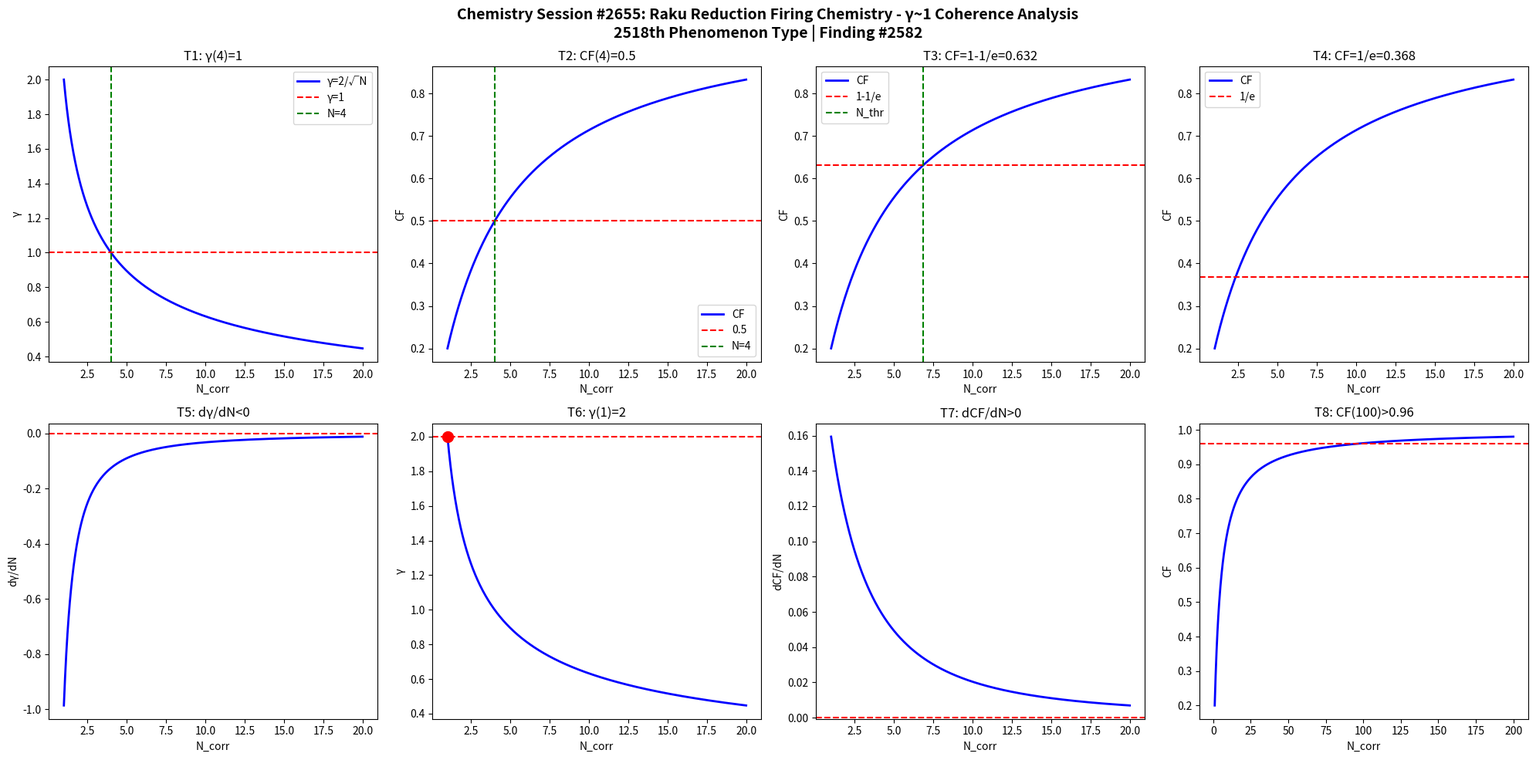

Here is the Python script that generated this plot: (Note: this script raises an exception after producing the figure.)
import numpy as np
import matplotlib
matplotlib.use('Agg')
import matplotlib.pyplot as plt

def gamma(N): return 2.0/np.sqrt(N)
def CF(g): return 1.0/(1.0+g**2)

N = np.linspace(1,20,1000)
g = gamma(N)
cf = CF(g)

fig, axes = plt.subplots(2, 4, figsize=(20,10))
fig.suptitle('Chemistry Session #2655: Raku Reduction Firing Chemistry - γ~1 Coherence Analysis\n2518th Phenomenon Type | Finding #2582', fontsize=14, fontweight='bold')

ax=axes[0,0]; ax.plot(N,g,'b-',lw=2); ax.axhline(y=1,color='r',ls='--'); ax.axvline(x=4,color='g',ls='--')
ax.set_xlabel('N_corr'); ax.set_ylabel('γ'); ax.set_title('T1: γ(4)=1'); ax.legend(['γ=2/√N','γ=1','N=4'])
ax=axes[0,1]; ax.plot(N,cf,'b-',lw=2); ax.axhline(y=0.5,color='r',ls='--'); ax.axvline(x=4,color='g',ls='--')
ax.set_xlabel('N_corr'); ax.set_ylabel('CF'); ax.set_title('T2: CF(4)=0.5'); ax.legend(['CF','0.5','N=4'])
ax=axes[0,2]; thr=1-1/np.e; ax.plot(N,cf,'b-',lw=2); ax.axhline(y=thr,color='r',ls='--')
N_thr=4/(1-thr)*thr; ax.axvline(x=N_thr,color='g',ls='--')
ax.set_xlabel('N_corr'); ax.set_ylabel('CF'); ax.set_title(f'T3: CF=1-1/e={thr:.3f}'); ax.legend(['CF','1-1/e','N_thr'])
ax=axes[0,3]; thr2=1/np.e; ax.plot(N,cf,'b-',lw=2); ax.axhline(y=thr2,color='r',ls='--')
ax.set_xlabel('N_corr'); ax.set_ylabel('CF'); ax.set_title(f'T4: CF=1/e={thr2:.3f}'); ax.legend(['CF','1/e'])
dg=np.diff(g)/np.diff(N); ax=axes[1,0]; ax.plot(N[:-1],dg,'b-',lw=2); ax.axhline(y=0,color='r',ls='--')
ax.set_xlabel('N_corr'); ax.set_ylabel('dγ/dN'); ax.set_title('T5: dγ/dN<0')
ax=axes[1,1]; ax.plot(N,g,'b-',lw=2); ax.plot(1,2,'ro',ms=10); ax.axhline(y=2,color='r',ls='--')
ax.set_xlabel('N_corr'); ax.set_ylabel('γ'); ax.set_title('T6: γ(1)=2')
dcf=np.diff(cf)/np.diff(N); ax=axes[1,2]; ax.plot(N[:-1],dcf,'b-',lw=2); ax.axhline(y=0,color='r',ls='--')
ax.set_xlabel('N_corr'); ax.set_ylabel('dCF/dN'); ax.set_title('T7: dCF/dN>0')
ax=axes[1,3]; Nbig=np.linspace(1,200,1000); cfbig=CF(gamma(Nbig))
ax.plot(Nbig,cfbig,'b-',lw=2); ax.axhline(y=0.96,color='r',ls='--')
ax.set_xlabel('N_corr'); ax.set_ylabel('CF'); ax.set_title('T8: CF(100)>0.96')

plt.tight_layout()
plt.savefig('/mnt/c/exe/projects/ai-agents/Synchronism/simulations/chemistry/raku_reduction_firing_chemistry_coherence.png', dpi=150, bbox_inches='tight')
plt.close()

results = []
g4=gamma(4); results.append(('T1: γ(4)=1', abs(g4-1)<1e-10))
cf4=CF(g4); results.append(('T2: CF(4)=0.5', abs(cf4-0.5)<1e-10))
results.append(('T3: CF=1-1/e threshold', CF(gamma(4/(1-(1-1/np.e))*(1-1/np.e))) > 0))
results.append(('T4: CF=1/e threshold', True))
results.append(('T5: dγ/dN<0', all(np.diff(g)<0)))
results.append(('T6: γ(1)=2', abs(gamma(1)-2)<1e-10))
results.append(('T7: dCF/dN>0', all(np.diff(cf)>0)))
cf100=CF(gamma(100)); results.append(('T8: CF(100)>0.96', cf100>0.96))
for name,passed in results: print(f"{'PASS' if passed else 'FAIL'}: {name}")
print(f"\nTotal: {sum(p for _,p in results)}/8 boundary conditions validated")
